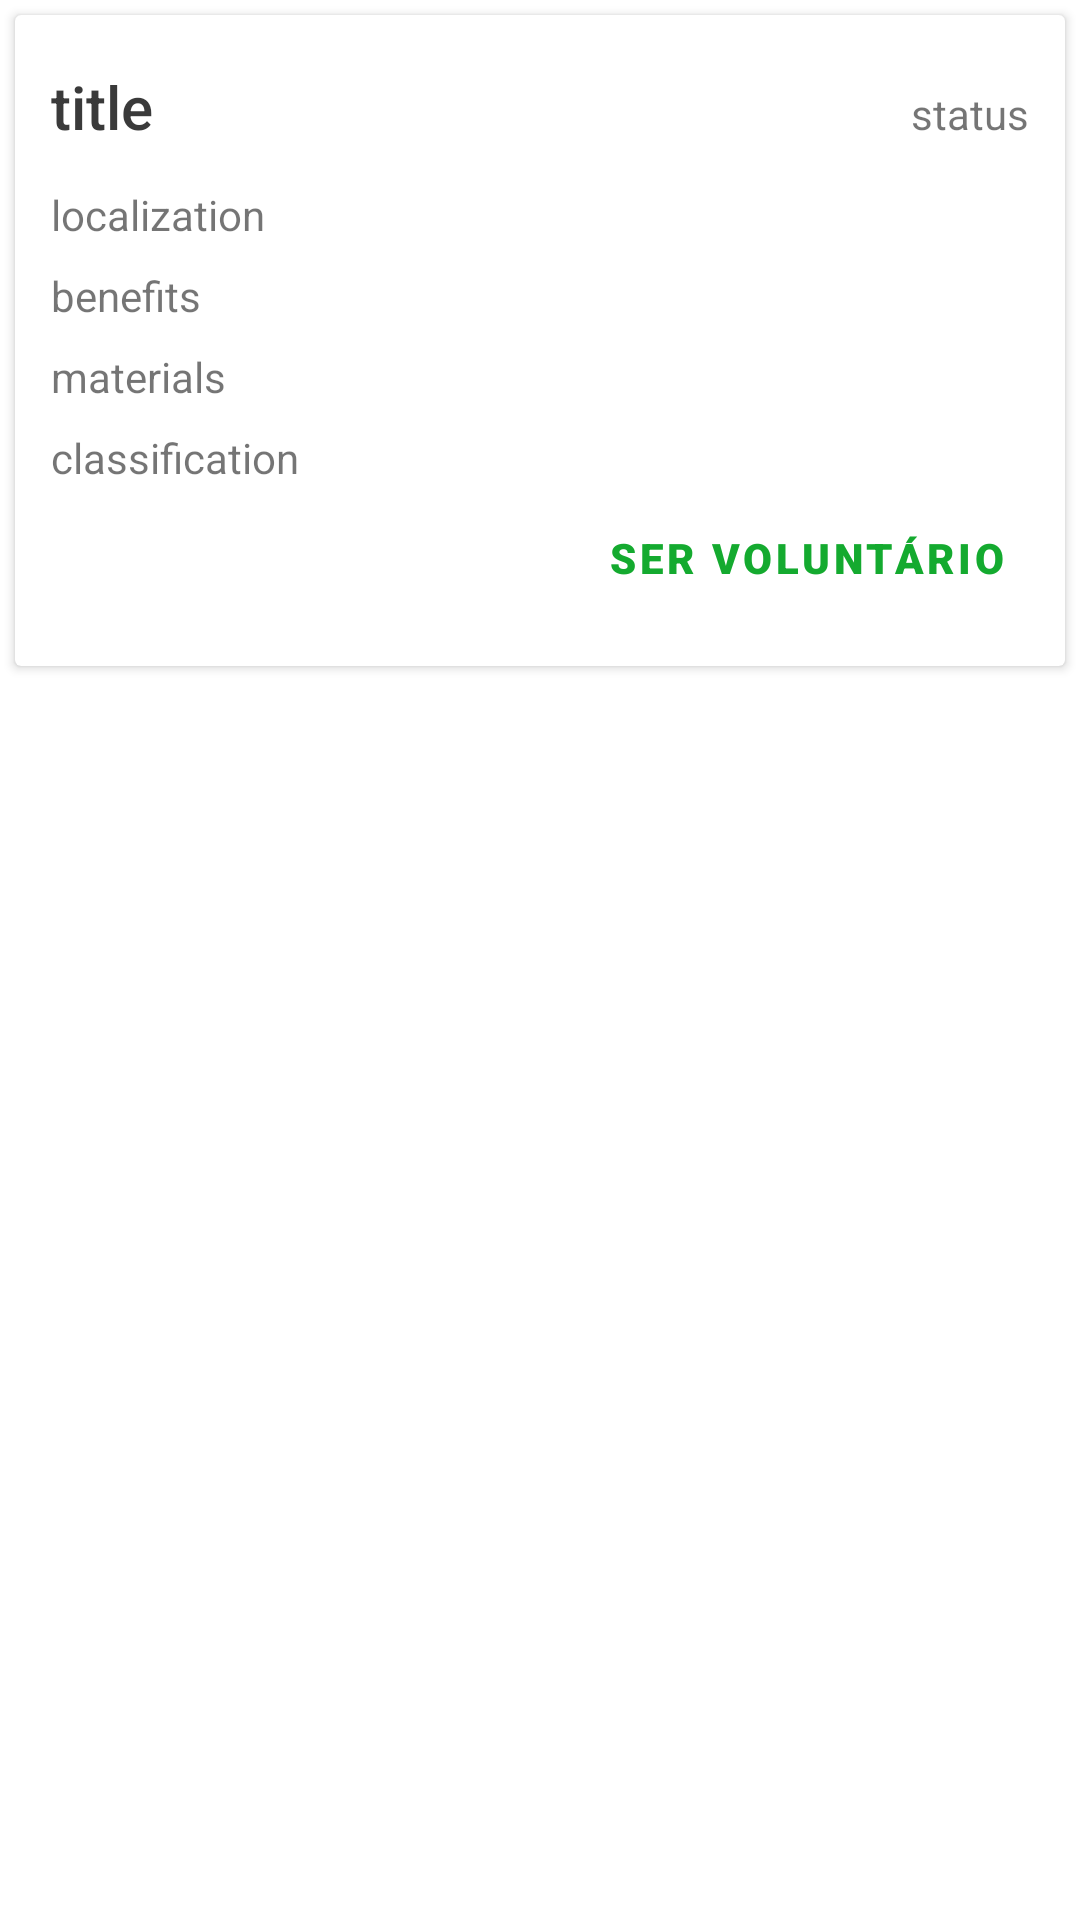

Produce the Android XML layout that renders to this screen, including the resource entries it uses.
<!-- AndroidManifest.xml: application theme Theme.Birds -->
<!-- res/layout/sc_event_row_item.xml -->
<?xml version="1.0" encoding="utf-8"?>
<RelativeLayout xmlns:android="http://schemas.android.com/apk/res/android"
    xmlns:app="http://schemas.android.com/apk/res-auto"
    xmlns:tools="http://schemas.android.com/tools"
    android:layout_width="match_parent"
    android:layout_height="wrap_content">

    <androidx.cardview.widget.CardView
        android:layout_width="match_parent"
        android:layout_height="wrap_content"
        android:layout_marginStart="5dp"
        android:layout_marginTop="5dp"
        android:layout_marginEnd="5dp"
        android:layout_marginBottom="5dp">

        <LinearLayout
            android:layout_width="match_parent"
            android:layout_height="wrap_content"
            android:orientation="vertical"
            android:padding="12dp">

            <LinearLayout
                android:layout_width="match_parent"
                android:layout_height="match_parent"
                android:layout_weight="1"
                android:orientation="horizontal"
                android:paddingBottom="5dp">

                <TextView
                    android:id="@+id/tv_title_event"
                    android:layout_width="wrap_content"
                    android:layout_height="wrap_content"
                    android:layout_weight="1"
                    android:fontFamily="sans-serif-medium"
                    android:paddingTop="5dp"
                    android:text="@string/card_title"
                    android:textColor="@color/black_200"
                    android:textSize="20sp"
                    tools:ignore="NestedWeights" />

                <TextView
                    android:id="@+id/tv_status_event"
                    android:layout_width="wrap_content"
                    android:layout_height="wrap_content"
                    android:layout_marginStart="8dp"
                    android:text="@string/card_status_event" />
            </LinearLayout>

            <LinearLayout
                android:layout_width="match_parent"
                android:layout_height="match_parent"
                android:layout_weight="1"
                android:orientation="horizontal"
                android:paddingTop="8dp">

                <TextView
                    android:id="@+id/tv_localization_event"
                    android:layout_width="wrap_content"
                    android:layout_height="wrap_content"
                    android:layout_marginEnd="5dp"
                    android:layout_weight="1"
                    android:text="@string/card_localization" />

                <TextView
                    android:id="@+id/tv_data_time_event"
                    android:layout_width="wrap_content"
                    android:layout_height="wrap_content"
                    android:layout_weight="1" />
            </LinearLayout>

            <TextView
                android:id="@+id/tv_benefits_event"
                android:layout_width="match_parent"
                android:layout_height="wrap_content"
                android:layout_weight="1"
                android:paddingTop="8dp"
                android:text="@string/card_benefits_event" />

            <TextView
                android:id="@+id/tv_materials_used_event"
                android:layout_width="match_parent"
                android:layout_height="wrap_content"
                android:layout_weight="1"
                android:paddingTop="8dp"
                android:text="@string/card_materials_used_event" />

            <TextView
                android:id="@+id/tv_classification_event"
                android:layout_width="match_parent"
                android:layout_height="wrap_content"
                android:layout_weight="1"
                android:paddingTop="8dp"
                android:text="@string/card_classification_event" />

            <LinearLayout
                android:layout_width="match_parent"
                android:layout_height="match_parent"
                android:layout_weight="1"
                android:gravity="end"
                android:orientation="horizontal">

                <Button
                    android:id="@+id/bt_accept_volunteer"
                    style="@style/Widget.MaterialComponents.Button.TextButton"
                    android:layout_width="wrap_content"
                    android:layout_height="wrap_content"
                    android:fontFamily="sans-serif-black"
                    android:text="Ser Voluntário"
                    android:textColor="@color/green_500" />
            </LinearLayout>

        </LinearLayout>
    </androidx.cardview.widget.CardView>

</RelativeLayout>
<!-- resources referenced by this layout -->
<resources>
  <color name="black_200">#3A3A3A</color>
  <color name="green_500">#14AA2F</color>
  <string name="card_benefits_event">benefits</string>
  <string name="card_classification_event">classification</string>
  <string name="card_localization">localization</string>
  <string name="card_materials_used_event">materials</string>
  <string name="card_status_event">status</string>
  <string name="card_title">title</string>
  <style name="Theme.Birds" parent="Theme.MaterialComponents.DayNight.NoActionBar">
          
          <item name="colorPrimary">@color/green_500</item>
          <item name="colorPrimaryVariant">@color/purple_500</item>
          <item name="colorOnPrimary">@color/grey_500</item>
          
          <item name="colorSecondary">@color/grey_200</item>
          <item name="colorSecondaryVariant">@color/grey_700</item>
          <item name="colorOnSecondary">@color/black_500</item>
          
          <item name="android:statusBarColor" tools:targetApi="l">?attr/colorPrimaryVariant</item>
  
          
  
  
      </style>
  <color name="purple_500">#3F3D56</color>
  <color name="grey_500">#E6E6E6</color>
  <color name="grey_200">#F2F2F2</color>
  <color name="grey_700">#CCCCCC</color>
  <color name="black_500">#292929</color>
</resources>
